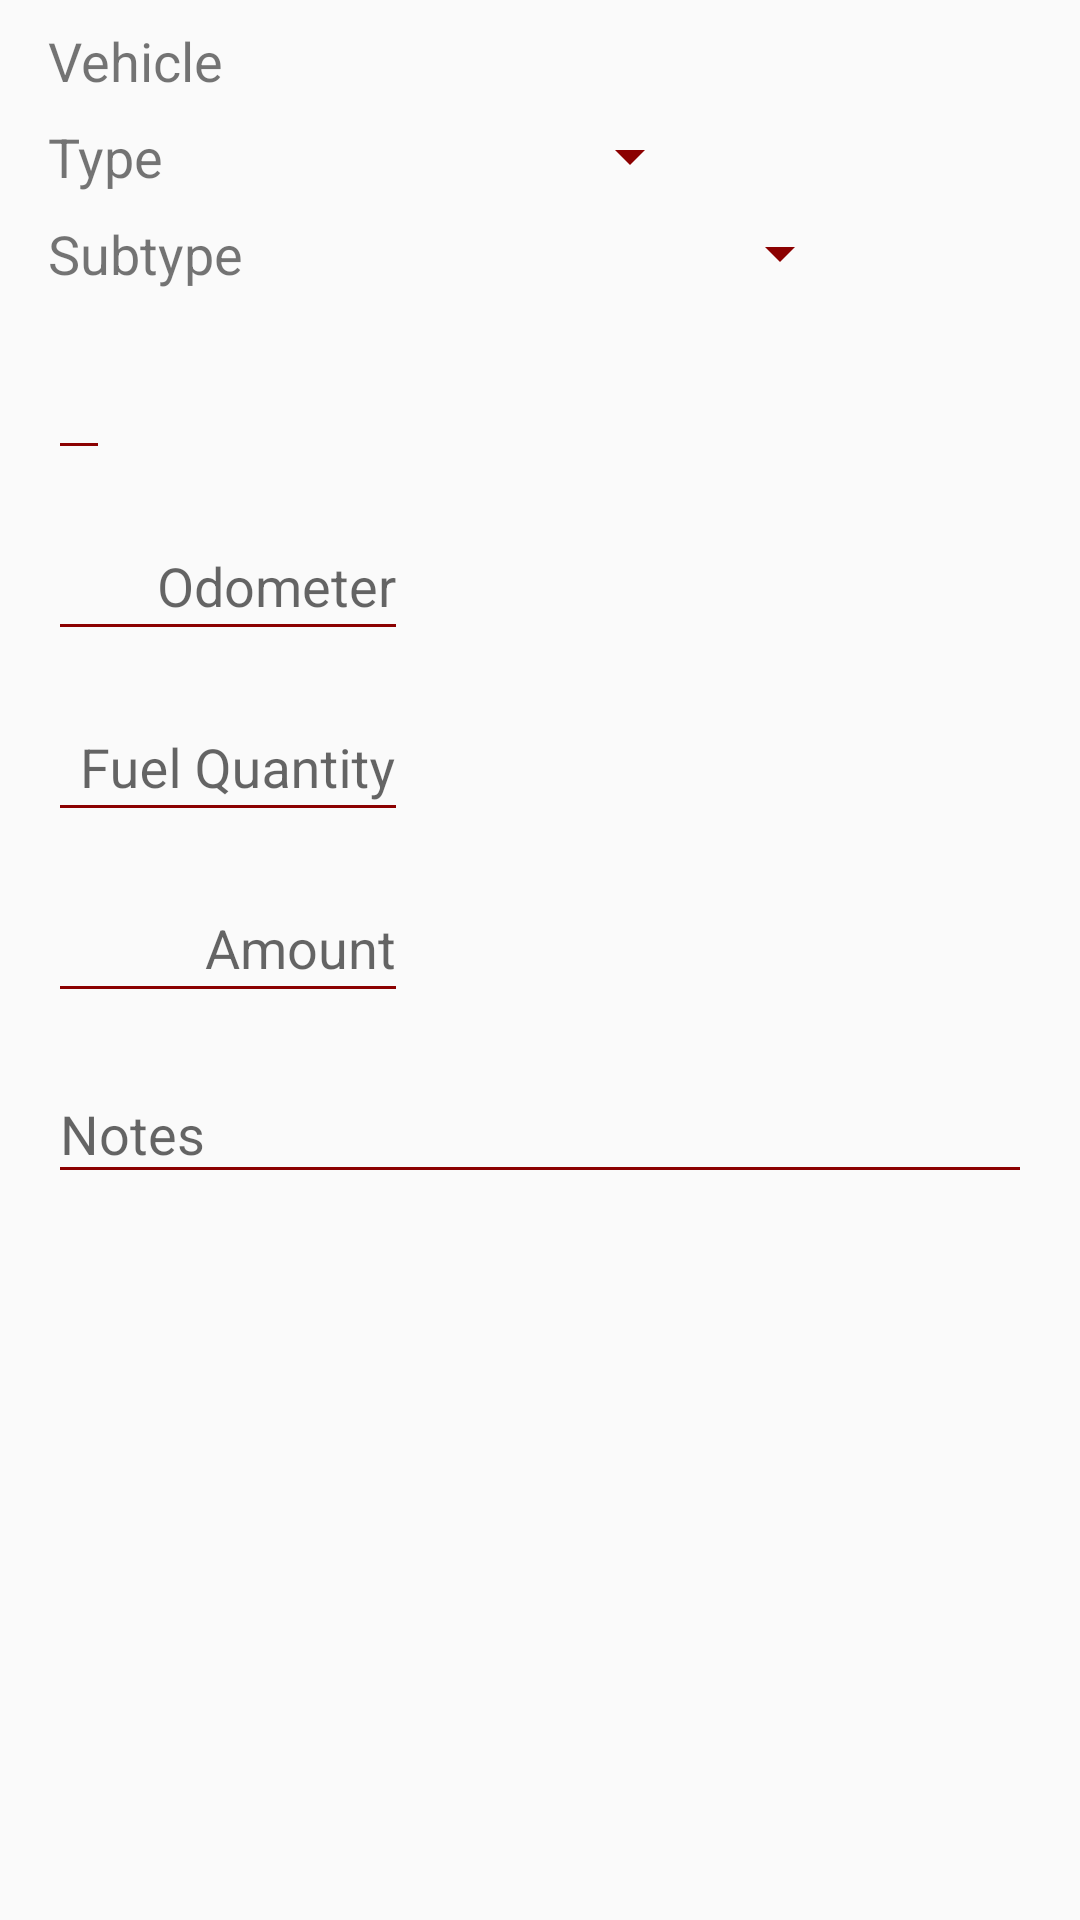

This screen was rendered from an Android layout file. Write that file and the resources it references.
<!-- AndroidManifest.xml: activity theme AppTheme.NoActionBar -->
<!-- res/layout/activity_expenses_entity.xml -->
<?xml version="1.0" encoding="utf-8"?>
<android.support.constraint.ConstraintLayout
    xmlns:android="http://schemas.android.com/apk/res/android"
    xmlns:app="http://schemas.android.com/apk/res-auto"
    xmlns:tools="http://schemas.android.com/tools"
    android:layout_width="match_parent"
    android:layout_height="match_parent"
    tools:context=".activities.ExpensesEntityActivity"
    >

    
    <TextView
        android:id="@+id/vehicle_spinner_label"
        android:layout_width="80dp"
        android:layout_height="wrap_content"
        android:text="@string/vehicle_spinner_label"
        style="@style/SpinnerLabel"
        app:layout_constraintLeft_toLeftOf="parent"
        app:layout_constraintTop_toTopOf="parent"
        />
    
    <ProgressBar
        android:id="@+id/loading_indicator"
        android:layout_width="24dp"
        android:layout_height="24dp"
        android:layout_gravity="center"
        android:layout_marginStart="8dp"
        android:visibility="visible"
        app:layout_constraintLeft_toRightOf="@id/vehicle_spinner_label"
        app:layout_constraintTop_toTopOf="@id/vehicle_spinner_label" />
    <Spinner
        android:id="@+id/vehicle_spinner"
        android:layout_width="200dp"
        android:layout_height="wrap_content"
        android:layout_marginStart="8dp"
        app:layout_constraintLeft_toRightOf="@id/vehicle_spinner_label"
        app:layout_constraintTop_toTopOf="@id/vehicle_spinner_label"
        android:visibility="invisible"
        />

    
    <TextView
        android:id="@+id/expense_type_spinner_label"
        android:layout_width="80dp"
        android:layout_height="wrap_content"
        style="@style/SpinnerLabel"
        android:text="@string/expense_type_spinner_label"
        app:layout_constraintLeft_toLeftOf="parent"
        app:layout_constraintTop_toBottomOf="@+id/vehicle_spinner"
        />
    <Spinner
        android:id="@+id/expense_type_spinner"
        android:layout_width="130dp"
        android:layout_height="wrap_content"
        android:layout_marginStart="8dp"
        app:layout_constraintLeft_toRightOf="@id/expense_type_spinner_label"
        app:layout_constraintTop_toTopOf="@+id/expense_type_spinner_label"
        />

    
    <TextView
        android:id="@+id/subtype_spinner_label"
        android:layout_width="80dp"
        android:layout_height="wrap_content"
        style="@style/SpinnerLabel"
        android:text="@string/subtype_spinner_label"
        app:layout_constraintLeft_toLeftOf="parent"
        app:layout_constraintTop_toBottomOf="@+id/expense_type_spinner_label"
        />
    <Spinner
        android:id="@+id/subtype_spinner"
        android:layout_width="180dp"
        android:layout_height="wrap_content"
        android:layout_marginStart="8dp"
        app:layout_constraintLeft_toRightOf="@id/subtype_spinner_label"
        app:layout_constraintTop_toTopOf="@+id/subtype_spinner_label"
        />

    
    <android.support.design.widget.TextInputLayout
        android:id="@+id/date_wrapper"
        android:layout_width="wrap_content"
        android:layout_height="wrap_content"
        android:layout_marginStart="16dp"
        android:layout_marginEnd="16dp"
        android:layout_marginTop="8dp"
        android:hint="@string/hint_expense_date"
        app:layout_constraintStart_toStartOf="parent"
        app:layout_constraintTop_toBottomOf="@+id/subtype_spinner"
        >

        <android.support.design.widget.TextInputEditText
            android:id="@+id/date"
            style="@style/EditFieldsTextSingleLine"
            android:layout_width="wrap_content"
            />

    </android.support.design.widget.TextInputLayout>

    <Button
        android:id="@+id/btn_open_date_picker"
        android:layout_width="24dp"
        android:layout_height="24dp"
        android:background="@drawable/ic_calendar_24dp"
        android:layout_marginBottom="8dp"
        android:layout_marginStart="8dp"
        android:contentDescription="@string/click_to_open_the_date_picker"
        app:layout_constraintStart_toEndOf="@+id/date_wrapper"
        app:layout_constraintBottom_toBottomOf="@+id/date_wrapper"
        />

    
    <android.support.design.widget.TextInputLayout
        android:id="@+id/odometer_wrapper"
        android:layout_width="120dp"
        android:layout_height="wrap_content"
        android:layout_marginStart="16dp"
        android:layout_marginEnd="16dp"
        android:layout_marginTop="8dp"
        android:hint="@string/hint_expense_odometer"
        app:layout_constraintStart_toStartOf="parent"
        app:layout_constraintTop_toBottomOf="@+id/date_wrapper"
        >

        <android.support.design.widget.TextInputEditText
            android:id="@+id/odometer"
            android:inputType="number"
            android:gravity="end"
            style="@style/EditFieldsTextSingleLine"
            />

    </android.support.design.widget.TextInputLayout>

    <TextView
        android:id="@+id/distance_unit"
        style="@style/LabelFields"
        android:layout_width="wrap_content"
        android:layout_marginBottom="8dp"
        android:layout_marginStart="8dp"
        app:layout_constraintStart_toEndOf="@+id/odometer_wrapper"
        app:layout_constraintBottom_toBottomOf="@+id/odometer_wrapper"
        />

    
    <android.support.design.widget.TextInputLayout
        android:id="@+id/fuel_quantity_wrapper"
        android:layout_width="120dp"
        android:layout_height="wrap_content"
        android:layout_marginStart="16dp"
        android:layout_marginEnd="16dp"
        android:layout_marginTop="8dp"
        android:hint="@string/hint_fuel_quantity"
        app:layout_constraintStart_toStartOf="parent"
        app:layout_constraintTop_toBottomOf="@+id/odometer_wrapper">

        <android.support.design.widget.TextInputEditText
            android:id="@+id/fuel_quantity"
            android:inputType="numberDecimal"
            android:gravity="end"
            style="@style/EditFieldsTextSingleLine"
            />

    </android.support.design.widget.TextInputLayout>

    <TextView
        android:id="@+id/volume_unit"
        style="@style/LabelFields"
        android:layout_width="wrap_content"
        android:layout_marginBottom="8dp"
        android:layout_marginStart="8dp"
        app:layout_constraintStart_toEndOf="@+id/fuel_quantity_wrapper"
        app:layout_constraintBottom_toBottomOf="@+id/fuel_quantity_wrapper"
        />

    
    <android.support.design.widget.TextInputLayout
        android:id="@+id/amount_wrapper"
        android:layout_width="120dp"
        android:layout_height="wrap_content"
        android:layout_marginStart="16dp"
        android:layout_marginEnd="16dp"
        android:layout_marginTop="8dp"
        android:hint="@string/hint_expense_amount"
        app:layout_constraintStart_toStartOf="parent"
        app:layout_constraintTop_toBottomOf="@+id/fuel_quantity_wrapper">

        <android.support.design.widget.TextInputEditText
            android:id="@+id/amount"
            android:inputType="numberDecimal"
            android:gravity="end"
            style="@style/EditFieldsTextSingleLine"
            />

    </android.support.design.widget.TextInputLayout>

    
    <android.support.design.widget.TextInputLayout
        android:id="@+id/notes_wrapper"
        android:layout_width="fill_parent"
        android:layout_height="wrap_content"
        android:layout_marginStart="16dp"
        android:layout_marginEnd="16dp"
        android:layout_marginTop="8dp"
        android:hint="@string/hint_expense_notes"
        app:layout_constraintStart_toStartOf="parent"
        app:layout_constraintTop_toBottomOf="@+id/amount_wrapper">

        <android.support.design.widget.TextInputEditText
            android:id="@+id/notes"
            style="@style/EditFieldsTextMultiLine"
            />

    </android.support.design.widget.TextInputLayout>

</android.support.constraint.ConstraintLayout>
<!-- resources referenced by this layout -->
<resources>
  <string name="click_to_open_the_date_picker">Click to open the date picker</string>
  <string name="expense_type_spinner_label">Type</string>
  <string name="hint_expense_amount">Amount</string>
  <string name="hint_expense_date">Date</string>
  <string name="hint_expense_notes">Notes</string>
  <string name="hint_expense_odometer">Odometer</string>
  <string name="hint_fuel_quantity">Fuel Quantity</string>
  <string name="subtype_spinner_label">Subtype</string>
  <string name="vehicle_spinner_label">Vehicle</string>
  <style name="EditFieldsTextMultiLine" parent="@android:style/TextAppearance.Medium">
          <item name="android:layout_width">match_parent</item>
          <item name="android:layout_height">wrap_content</item>
          <item name="android:inputType">textMultiLine</item>
      </style>
  <style name="EditFieldsTextSingleLine" parent="@android:style/TextAppearance.Medium">
          <item name="android:layout_width">match_parent</item>
          <item name="android:layout_height">wrap_content</item>
          <item name="android:inputType">text</item>
          <item name="android:maxLines">1</item>
          <item name="android:singleLine">true</item>
      </style>
  <style name="LabelFields" parent="@android:style/TextAppearance.Medium">
          <item name="android:layout_width">match_parent</item>
          <item name="android:layout_height">wrap_content</item>
          <item name="android:inputType">text</item>
          <item name="android:singleLine">true</item>
      </style>
  <style name="SpinnerLabel">
          <item name="android:layout_marginStart">16dp</item>
          <item name="android:textSize">18sp</item>
          <item name="android:layout_marginTop">8dp</item>
      </style>
  <style name="AppTheme.NoActionBar">
          <item name="windowActionBar">false</item>
          <item name="windowNoTitle">true</item>
      </style>
</resources>
